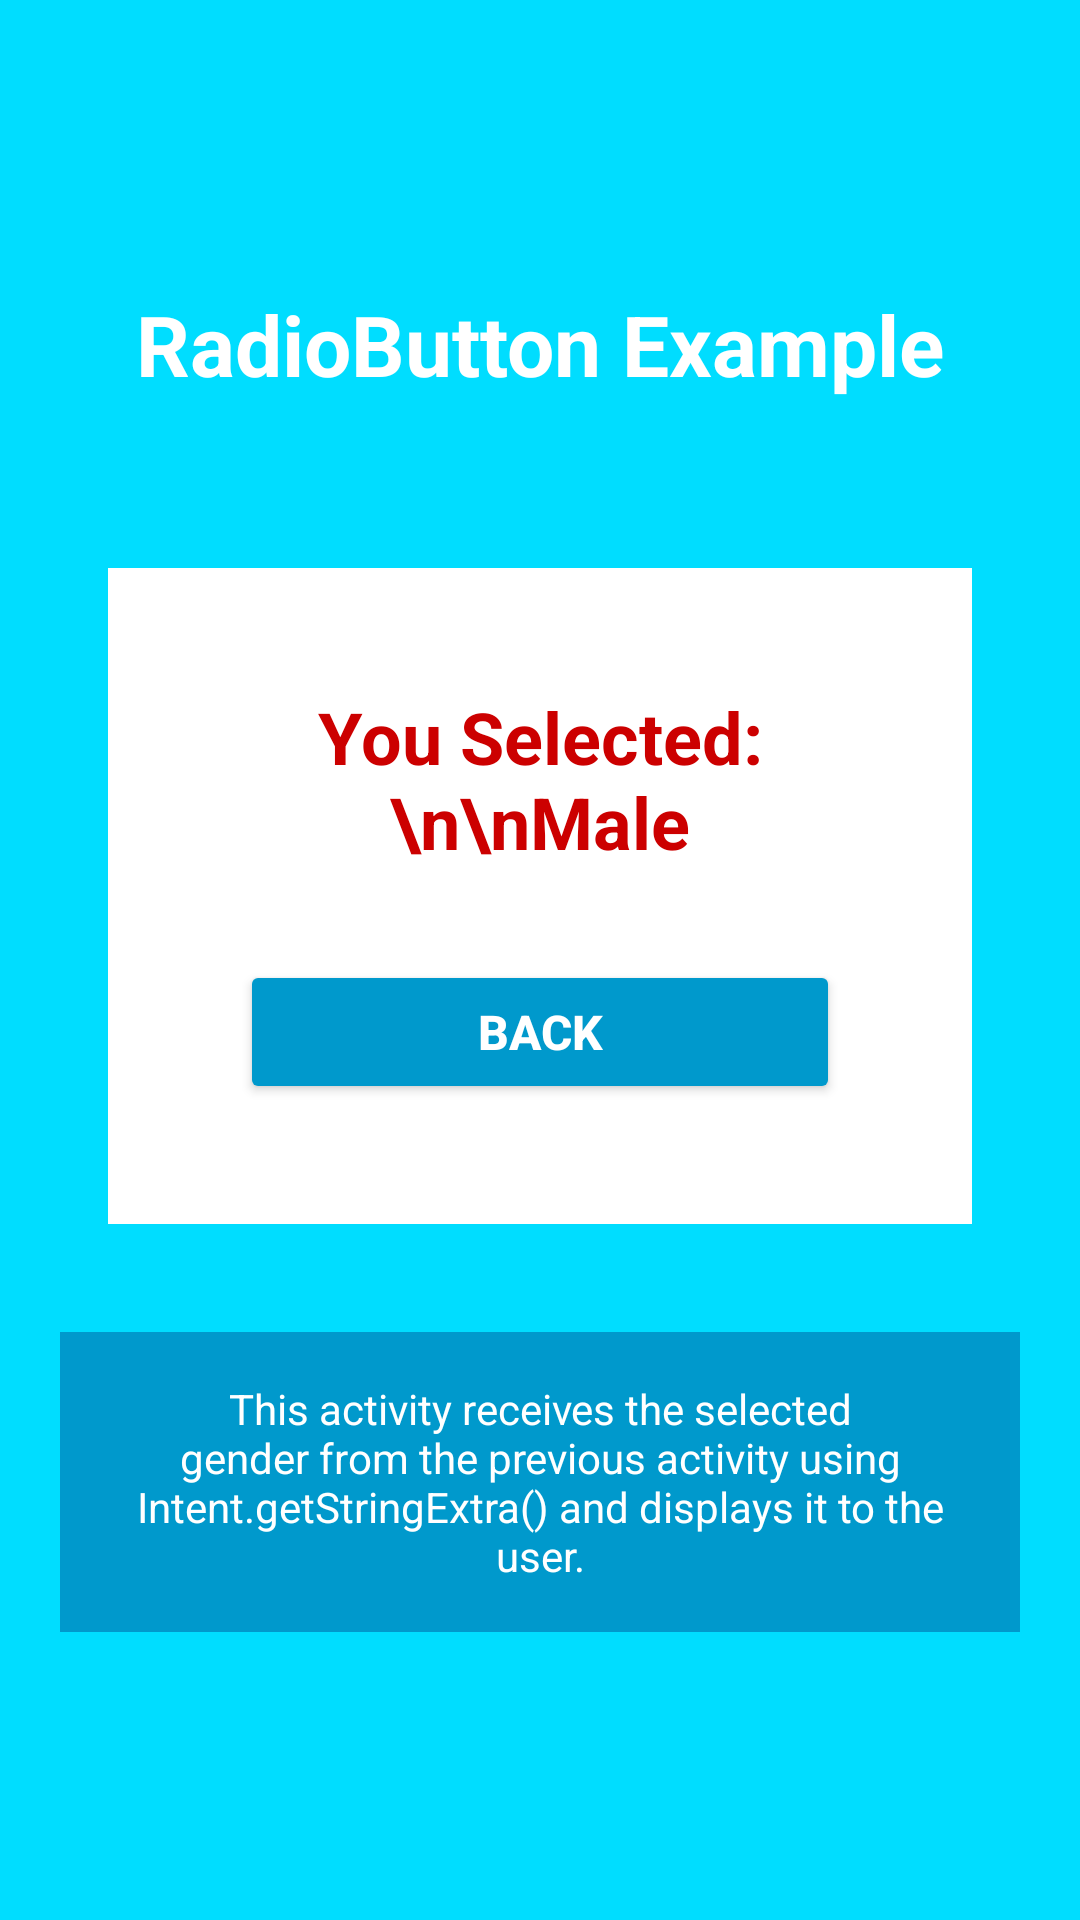

Produce the Android XML layout that renders to this screen, including the resource entries it uses.
<!-- AndroidManifest.xml: application theme Theme.AndroidCLASS -->
<!-- res/layout/activity_radio_button_result.xml -->
<?xml version="1.0" encoding="utf-8"?>
<LinearLayout xmlns:android="http://schemas.android.com/apk/res/android"
    android:layout_width="match_parent"
    android:layout_height="match_parent"
    android:orientation="vertical"
    android:gravity="center"
    android:padding="20dp"
    android:background="@android:color/holo_blue_bright">

    
    <TextView
        android:layout_width="wrap_content"
        android:layout_height="wrap_content"
        android:text="RadioButton Example"
        android:textSize="28sp"
        android:textStyle="bold"
        android:textColor="@android:color/white"
        android:layout_marginBottom="40dp" />

    
    <LinearLayout
        android:layout_width="match_parent"
        android:layout_height="wrap_content"
        android:orientation="vertical"
        android:background="@android:color/white"
        android:padding="40dp"
        android:layout_margin="16dp"
        android:gravity="center">

        
        <TextView
            android:id="@+id/tvResult"
            android:layout_width="wrap_content"
            android:layout_height="wrap_content"
            android:text="You Selected:\n\nMale"
            android:textSize="24sp"
            android:textStyle="bold"
            android:textColor="@android:color/holo_red_dark"
            android:gravity="center"
            android:layout_marginBottom="30dp" />

        
        <Button
            android:id="@+id/btnBack"
            android:layout_width="200dp"
            android:layout_height="wrap_content"
            android:text="BACK"
            android:textSize="16sp"
            android:textStyle="bold"
            android:textColor="@android:color/white"
            android:backgroundTint="@android:color/holo_blue_dark"
            android:padding="12dp" />

    </LinearLayout>

    
    <TextView
        android:layout_width="wrap_content"
        android:layout_height="wrap_content"
        android:text="This activity receives the selected gender from the previous activity using Intent.getStringExtra() and displays it to the user."
        android:textSize="14sp"
        android:textAlignment="center"
        android:layout_marginTop="20dp"
        android:textColor="@android:color/white"
        android:background="@android:color/holo_blue_dark"
        android:padding="16dp" />

</LinearLayout>
<!-- resources referenced by this layout -->
<resources>
  <style name="Theme.AndroidCLASS" parent="Base.Theme.AndroidCLASS" />
  <style name="Base.Theme.AndroidCLASS" parent="Theme.Material3.DayNight.NoActionBar">
          
          
      </style>
</resources>
